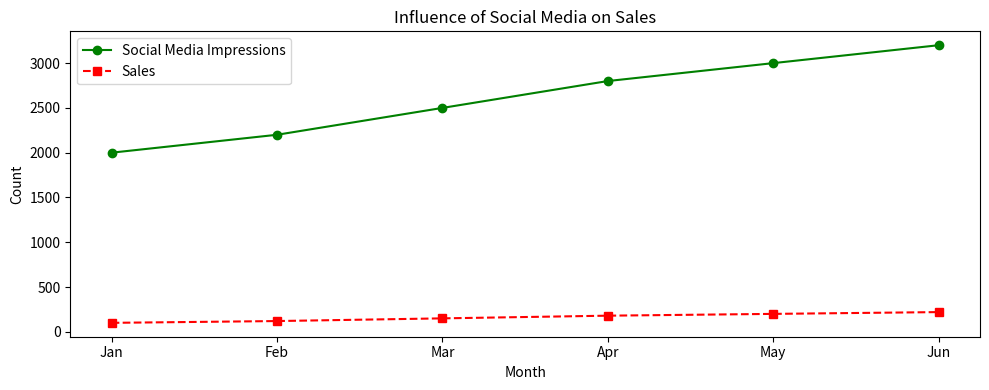

Reproduce this figure in Python.
import matplotlib.pyplot as plt
import numpy as np

# sample data
months = np.array(['Jan', 'Feb', 'Mar', 'Apr', 'May', 'Jun'])
impressions = np.array([2000, 2200, 2500, 2800, 3000, 3200])
sales = np.array([100, 120, 150, 180, 200, 220])

# plotting
plt.figure(figsize=(10, 4))

plt.plot(months, impressions, marker='o', linestyle='-', color='g', label='Social Media Impressions')

plt.plot(months, sales, marker='s', linestyle='--', color='r', label='Sales')

plt.xlabel('Month')
plt.ylabel('Count')
plt.title('Influence of Social Media on Sales')

#plt.grid(True)

plt.legend()

plt.tight_layout()
plt.show()